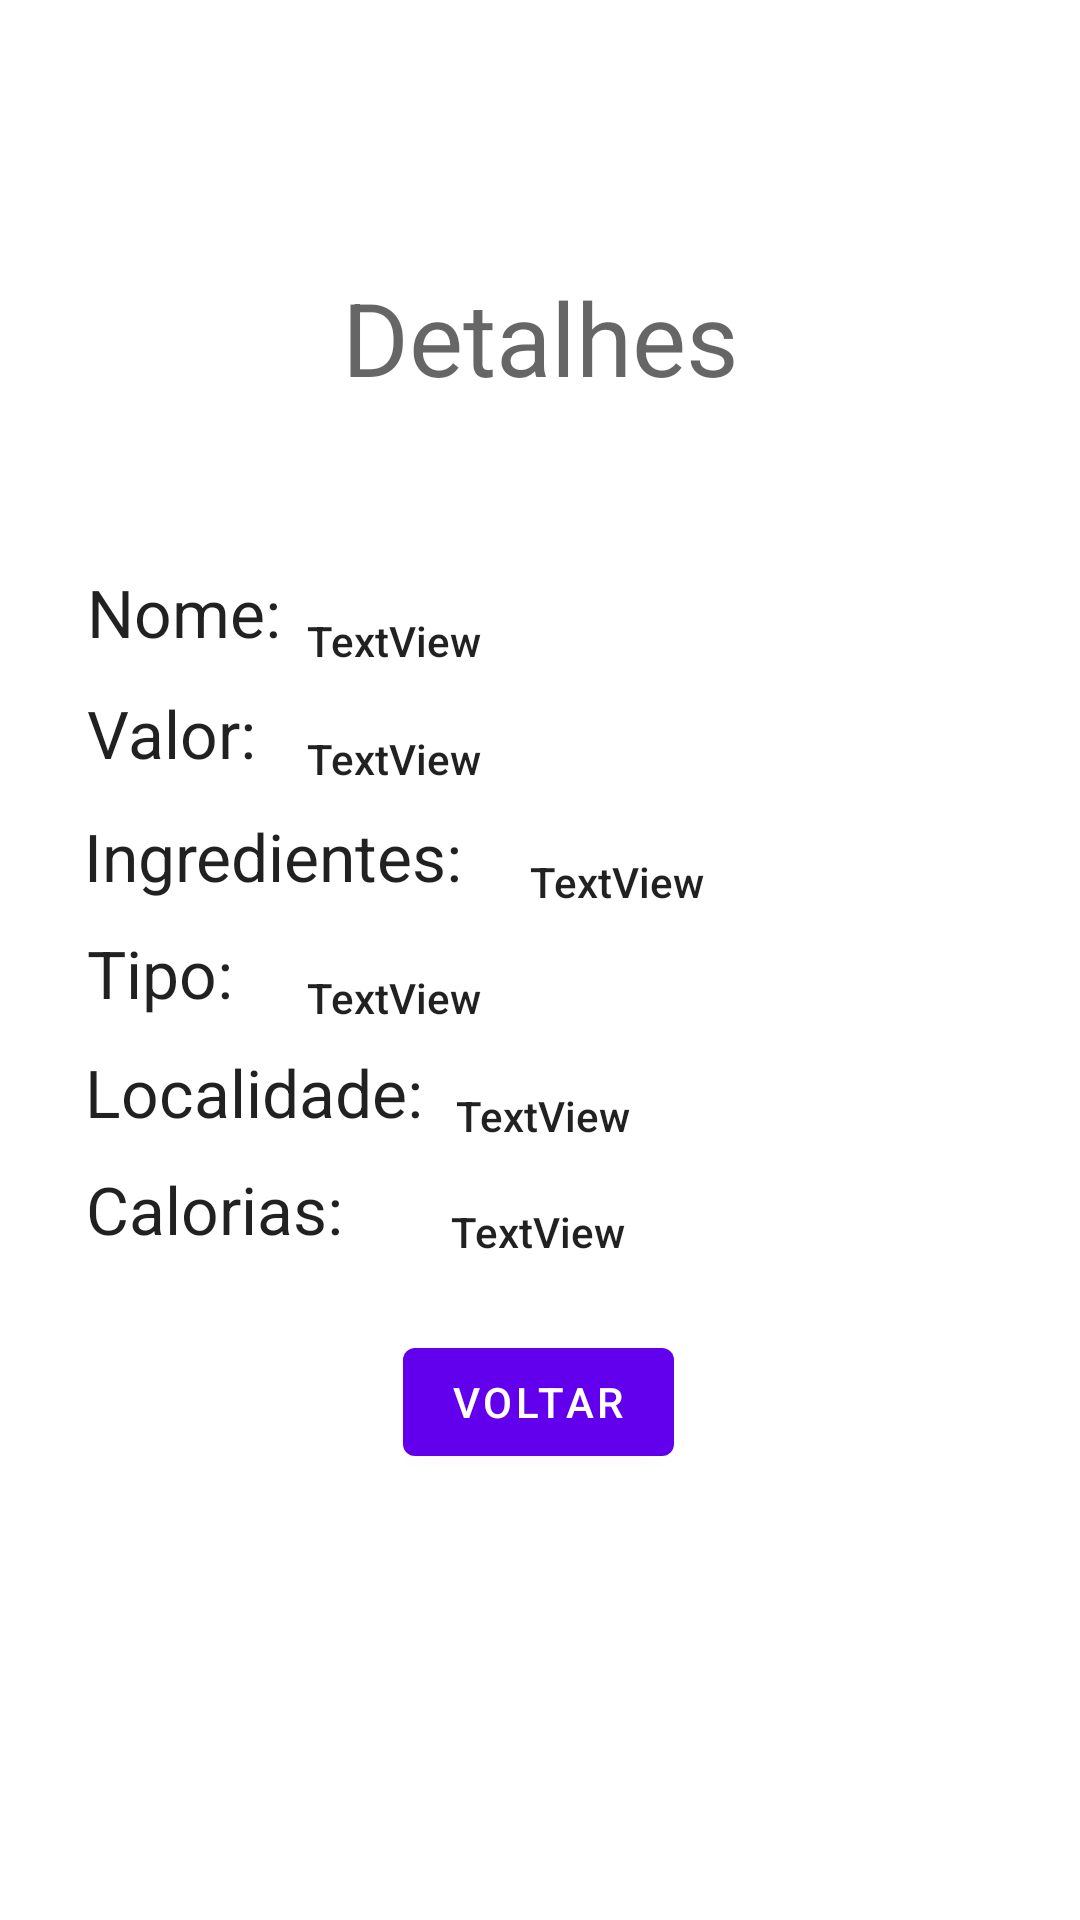

Write the Android layout XML for this screen, with the resource values it uses.
<!-- AndroidManifest.xml: application theme Theme.SegundaProvaFinal4 -->
<!-- res/layout/fragment_detalhe.xml -->
<?xml version="1.0" encoding="utf-8"?>
<layout xmlns:android="http://schemas.android.com/apk/res/android"
    xmlns:tools="http://schemas.android.com/tools"
    xmlns:app="http://schemas.android.com/apk/res-auto"
    android:orientation="vertical"
    android:gravity="center">

    <data>
        <variable
            name="viewmodel"
            type="com.example.segundaprovafinal4.ui.detalhe.DetalheViewModel" />

    </data>

    <androidx.constraintlayout.widget.ConstraintLayout
        android:layout_width="match_parent"
        android:layout_height="match_parent"
        tools:context=".ui.detalhe.DetalheFragment">

        <TextView
            android:id="@+id/TextViweTituloDetalhes"
            android:layout_width="wrap_content"
            android:layout_height="wrap_content"
            android:text="Detalhes"
            android:textAppearance="@style/TextAppearance.AppCompat.Display1"
            app:layout_constraintBottom_toBottomOf="parent"
            app:layout_constraintEnd_toEndOf="parent"
            app:layout_constraintStart_toStartOf="parent"
            app:layout_constraintTop_toTopOf="parent"
            app:layout_constraintVertical_bias="0.151" />

        <TextView
            android:id="@+id/textViewTituloDetalhesNome"
            android:layout_width="wrap_content"
            android:layout_height="wrap_content"
            android:text="Nome:"
            android:textAppearance="@style/TextAppearance.AppCompat.Large"
            app:layout_constraintBottom_toBottomOf="parent"
            app:layout_constraintEnd_toEndOf="parent"
            app:layout_constraintHorizontal_bias="0.098"
            app:layout_constraintStart_toStartOf="parent"
            app:layout_constraintTop_toTopOf="parent"
            app:layout_constraintVertical_bias="0.31" />

        <TextView
            android:id="@+id/textViewTituloDetalheValor"
            android:layout_width="wrap_content"
            android:layout_height="wrap_content"
            android:text="Valor:"
            android:textAppearance="@style/TextAppearance.AppCompat.Large"
            app:layout_constraintBottom_toBottomOf="parent"
            app:layout_constraintEnd_toEndOf="parent"
            app:layout_constraintHorizontal_bias="0.096"
            app:layout_constraintStart_toStartOf="parent"
            app:layout_constraintTop_toTopOf="parent"
            app:layout_constraintVertical_bias="0.376" />

        <TextView
            android:id="@+id/textViewTituloDetalheIngredientes"
            android:layout_width="wrap_content"
            android:layout_height="wrap_content"
            android:text="Ingredientes:"
            android:textAppearance="@style/TextAppearance.AppCompat.Large"
            app:layout_constraintBottom_toBottomOf="parent"
            app:layout_constraintEnd_toEndOf="parent"
            app:layout_constraintHorizontal_bias="0.12"
            app:layout_constraintStart_toStartOf="parent"
            app:layout_constraintTop_toTopOf="parent"
            app:layout_constraintVertical_bias="0.443" />

        <TextView
            android:id="@+id/textViewTituloDetalheTipo"
            android:layout_width="wrap_content"
            android:layout_height="wrap_content"
            android:text="Tipo:"
            android:textAppearance="@style/TextAppearance.AppCompat.Large"
            app:layout_constraintBottom_toBottomOf="parent"
            app:layout_constraintEnd_toEndOf="parent"
            app:layout_constraintHorizontal_bias="0.093"
            app:layout_constraintStart_toStartOf="parent"
            app:layout_constraintTop_toTopOf="parent"
            app:layout_constraintVertical_bias="0.507" />

        <TextView
            android:id="@+id/textViewTituloDetalheLocalidade"
            android:layout_width="wrap_content"
            android:layout_height="wrap_content"
            android:text="Localidade:"
            android:textAppearance="@style/TextAppearance.AppCompat.Large"
            app:layout_constraintBottom_toBottomOf="parent"
            app:layout_constraintEnd_toEndOf="parent"
            app:layout_constraintHorizontal_bias="0.114"
            app:layout_constraintStart_toStartOf="parent"
            app:layout_constraintTop_toTopOf="parent"
            app:layout_constraintVertical_bias="0.572" />

        <TextView
            android:id="@+id/textViewTituloDetalheCalorias"
            android:layout_width="wrap_content"
            android:layout_height="wrap_content"
            android:text="Calorias:"
            android:textAppearance="@style/TextAppearance.AppCompat.Large"
            app:layout_constraintBottom_toBottomOf="parent"
            app:layout_constraintEnd_toEndOf="parent"
            app:layout_constraintHorizontal_bias="0.104"
            app:layout_constraintStart_toStartOf="parent"
            app:layout_constraintTop_toTopOf="parent"
            app:layout_constraintVertical_bias="0.636" />

        <ImageView
            android:id="@+id/imageView3"
            android:layout_width="133dp"
            android:layout_height="147dp"
            app:layout_constraintBottom_toBottomOf="parent"
            app:layout_constraintEnd_toEndOf="parent"
            app:layout_constraintHorizontal_bias="0.122"
            app:layout_constraintStart_toStartOf="parent"
            app:layout_constraintTop_toTopOf="parent"
            app:layout_constraintVertical_bias="0.972"
            app:srcCompat="@drawable/chefe" />

        <Button
            android:id="@+id/buttonAltere2"
            android:layout_width="wrap_content"
            android:layout_height="wrap_content"
            android:text="Voltar"
            app:layout_constraintBottom_toBottomOf="parent"
            app:layout_constraintEnd_toEndOf="parent"
            app:layout_constraintHorizontal_bias="0.498"
            app:layout_constraintStart_toStartOf="parent"
            app:layout_constraintTop_toTopOf="parent"
            app:layout_constraintVertical_bias="0.749" />

        <TextView
            android:id="@+id/textViewNomeDetalhes"
            android:layout_width="wrap_content"
            android:layout_height="wrap_content"
            android:text="TextView"
            android:textAppearance="@style/TextAppearance.AppCompat.Body2"
            app:layout_constraintBottom_toBottomOf="parent"
            app:layout_constraintEnd_toEndOf="parent"
            app:layout_constraintHorizontal_bias="0.339"
            app:layout_constraintStart_toStartOf="parent"
            app:layout_constraintTop_toBottomOf="@+id/TextViweTituloDetalhes"
            app:layout_constraintVertical_bias="0.142" />

        <TextView
            android:id="@+id/textViewValorDetalhes"
            android:layout_width="wrap_content"
            android:layout_height="wrap_content"
            android:text="TextView"
            android:textAppearance="@style/TextAppearance.AppCompat.Body2"
            app:layout_constraintBottom_toBottomOf="parent"
            app:layout_constraintEnd_toEndOf="parent"
            app:layout_constraintHorizontal_bias="0.339"
            app:layout_constraintStart_toStartOf="parent"
            app:layout_constraintTop_toBottomOf="@+id/TextViweTituloDetalhes"
            app:layout_constraintVertical_bias="0.223" />

        <TextView
            android:id="@+id/textViewTipoDetalhes"
            android:layout_width="wrap_content"
            android:layout_height="wrap_content"
            android:text="TextView"
            android:textAppearance="@style/TextAppearance.AppCompat.Body2"
            app:layout_constraintBottom_toBottomOf="parent"
            app:layout_constraintEnd_toEndOf="parent"
            app:layout_constraintHorizontal_bias="0.339"
            app:layout_constraintStart_toStartOf="parent"
            app:layout_constraintTop_toBottomOf="@+id/TextViweTituloDetalhes"
            app:layout_constraintVertical_bias="0.387" />

        <TextView
            android:id="@+id/textViewLocalidadeDetalhes"
            android:layout_width="wrap_content"
            android:layout_height="wrap_content"
            android:text="TextView"
            android:textAppearance="@style/TextAppearance.AppCompat.Body2"
            app:layout_constraintBottom_toBottomOf="parent"
            app:layout_constraintEnd_toEndOf="parent"
            app:layout_constraintHorizontal_bias="0.504"
            app:layout_constraintStart_toStartOf="parent"
            app:layout_constraintTop_toBottomOf="@+id/TextViweTituloDetalhes"
            app:layout_constraintVertical_bias="0.468" />

        <TextView
            android:id="@+id/textViewCaloriasDetalhes"
            android:layout_width="wrap_content"
            android:layout_height="wrap_content"
            android:text="TextView"
            android:textAppearance="@style/TextAppearance.AppCompat.Body2"
            app:layout_constraintBottom_toBottomOf="parent"
            app:layout_constraintEnd_toEndOf="parent"
            app:layout_constraintHorizontal_bias="0.498"
            app:layout_constraintStart_toStartOf="parent"
            app:layout_constraintTop_toBottomOf="@+id/TextViweTituloDetalhes"
            app:layout_constraintVertical_bias="0.547" />

        <TextView
            android:id="@+id/textViewIngredientesDetalhes"
            android:layout_width="wrap_content"
            android:layout_height="wrap_content"
            android:text="TextView"
            android:textAppearance="@style/TextAppearance.AppCompat.Body2"
            app:layout_constraintBottom_toBottomOf="parent"
            app:layout_constraintEnd_toEndOf="parent"
            app:layout_constraintHorizontal_bias="0.586"
            app:layout_constraintStart_toStartOf="parent"
            app:layout_constraintTop_toBottomOf="@+id/TextViweTituloDetalhes"
            app:layout_constraintVertical_bias="0.307" />

    </androidx.constraintlayout.widget.ConstraintLayout>
</layout>
<!-- resources referenced by this layout -->
<resources>
  <style name="Theme.SegundaProvaFinal4" parent="Theme.MaterialComponents.DayNight.DarkActionBar">
          
          <item name="colorPrimary">@color/purple_500</item>
          <item name="colorPrimaryVariant">@color/purple_700</item>
          <item name="colorOnPrimary">@color/white</item>
          
          <item name="colorSecondary">@color/teal_200</item>
          <item name="colorSecondaryVariant">@color/teal_700</item>
          <item name="colorOnSecondary">@color/black</item>
          
          <item name="android:statusBarColor" tools:targetApi="l">?attr/colorPrimaryVariant</item>
          
      </style>
  <!-- not gathered from this repository: default colours our renderer supplied (Android Studio template values) -->
  <color name="purple_500">#FF6200EE</color>
  <color name="purple_700">#FF3700B3</color>
  <color name="teal_200">#FF03DAC5</color>
  <color name="teal_700">#FF018786</color>
  <color name="black">#FF000000</color>
  <color name="white">#FFFFFFFF</color>
</resources>
